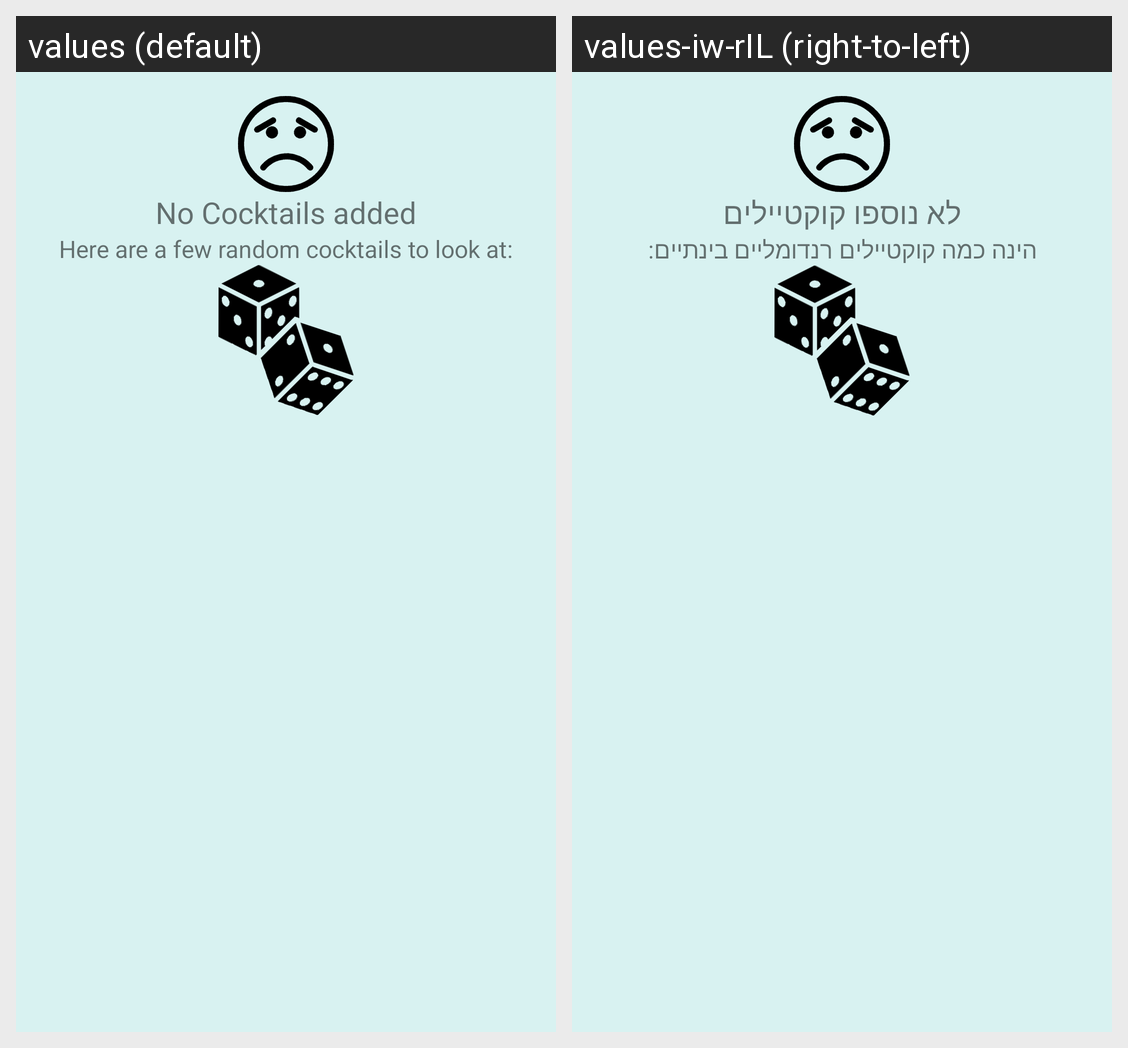

This grid shows one Android layout under two languages. Give, for every string resource on the screen, its name, the default text and each shown locale's text.
Android screen res/layout/fragment_fav_cocktails.xml rendered under 2 locales, left to right: values (default), values-iw-rIL (right-to-left). Device: Nexus 5 (rendered at 1080×1920; each locale shown at half size, 540×960, under a caption strip naming it); theme Theme.ETZ_Cocktails.
Strings drawn on this screen, with the default value and each locale's value (text and hints the layout hard-codes, and strings that could not be matched under every locale, appear in the picture but are not listed):

no_cocktails_added
  values: No Cocktails added
  values-iw-rIL: לא נוספו קוקטיילים

heres_afew_random_cocktails
  values: Here are a few random cocktails to look at:
  values-iw-rIL: הינה כמה קוקטיילים רנדומליים בינתיים:
